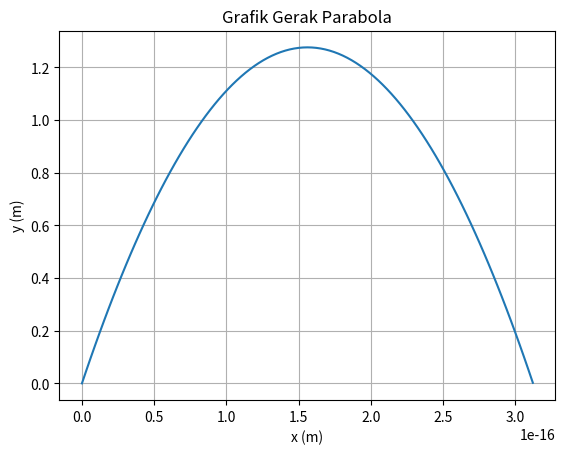

Source code (Python):
#Soal 2
import numpy as np
import matplotlib.pyplot as plt

alpha = np.radians(90)
g = 9.8
v0 = 5
v0x = v0*np.cos(alpha)
v0y = v0*np.sin(alpha)

X = ((v0**2)*np.sin(2*alpha))/(2*g)
print("Jarak Horizontal Maksimum = ",X," m")
Y = ((v0**2)*(np.sin(alpha)**2))/(2*g)
print("Jarak Vertikal Maksimum = ",Y," m")
T = (2*v0*np.sin(alpha))/g
print("Waktu Mencapai Jarak Horizontal Maksimum = ",T," s")
print("\n")

t = np.arange(0.0, T, 0.01)
y = v0y*t - 0.5*g*t**2
x = v0x*t

fig, ax = plt.subplots()
ax.plot(x, y)
ax.set(xlabel='x (m)', ylabel= 'y (m)', title='Grafik Gerak Parabola')
ax.grid()
plt.show()
